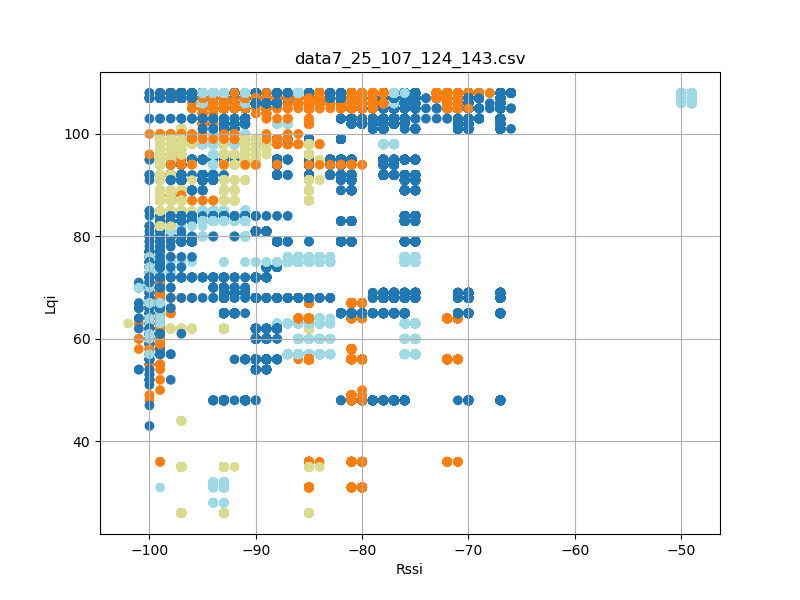

The file beside this chart, header and first rows:
timestamp, rssi, lqi, device_id
'2023-08-26 12:23:17, 058', -67, 108, 7
'2023-08-26 12:23:17, 151', -67, 108, 7
'2023-08-26 12:23:17, 244', -67, 108, 7
'2023-08-26 12:23:17, 338', -67, 108, 7
'2023-08-26 12:23:17, 432', -67, 108, 7
'2023-08-26 12:23:17, 526', -67, 108, 7
'2023-08-26 12:23:17, 620', -66, 108, 7
'2023-08-26 12:23:17, 713', -67, 108, 7
'2023-08-26 12:23:17, 807', -67, 108, 7
'2023-08-26 12:23:17, 901', -67, 108, 7
'2023-08-26 12:23:17, 995', -66, 108, 7
'2023-08-26 12:23:18, 089', -67, 108, 7
'2023-08-26 12:23:18, 182', -67, 108, 7
'2023-08-26 12:23:18, 276', -67, 108, 7
'2023-08-26 12:23:18, 370', -67, 108, 7
'2023-08-26 12:23:18, 464', -67, 108, 7
'2023-08-26 12:23:18, 557', -66, 108, 7
'2023-08-26 12:23:18, 651', -67, 108, 7
'2023-08-26 12:23:18, 745', -67, 108, 7
'2023-08-26 12:23:18, 839', -67, 108, 7
'2023-08-26 12:23:18, 935', -67, 108, 7
'2023-08-26 12:23:19, 027', -67, 108, 7
'2023-08-26 12:23:19, 120', -67, 108, 7
'2023-08-26 12:23:19, 214', -67, 108, 7
'2023-08-26 12:23:19, 308', -67, 108, 7
'2023-08-26 12:23:19, 402', -67, 108, 7
'2023-08-26 12:23:19, 494', -67, 108, 7
'2023-08-26 12:23:19, 588', -67, 108, 7
'2023-08-26 12:23:19, 683', -67, 108, 7
'2023-08-26 12:23:19, 776', -67, 108, 7
'2023-08-26 12:23:19, 871', -67, 108, 7
'2023-08-26 12:23:19, 963', -67, 108, 7
'2023-08-26 12:23:20, 057', -67, 108, 7
'2023-08-26 12:23:20, 152', -66, 108, 7
'2023-08-26 12:23:20, 245', -67, 108, 7
'2023-08-26 12:23:20, 340', -67, 108, 7
'2023-08-26 12:23:20, 432', -67, 108, 7
'2023-08-26 12:23:20, 526', -66, 108, 7
'2023-08-26 12:23:20, 620', -67, 108, 7
'2023-08-26 12:23:20, 714', -67, 108, 7
'2023-08-26 12:23:20, 807', -67, 108, 7
'2023-08-26 12:23:20, 901', -67, 108, 7
'2023-08-26 12:23:20, 995', -67, 108, 7
'2023-08-26 12:23:21, 089', -67, 108, 7
'2023-08-26 12:23:21, 183', -67, 108, 7
'2023-08-26 12:23:21, 275', -67, 108, 7
'2023-08-26 12:23:21, 369', -67, 108, 7
'2023-08-26 12:23:21, 463', -67, 108, 7
'2023-08-26 12:23:21, 557', -67, 108, 7
'2023-08-26 12:23:21, 651', -67, 108, 7
'2023-08-26 12:23:21, 744', -67, 108, 7
'2023-08-26 12:23:21, 839', -67, 108, 7
'2023-08-26 12:23:21, 933', -67, 108, 7
'2023-08-26 12:23:22, 027', -67, 108, 7
'2023-08-26 12:23:22, 120', -67, 108, 7
'2023-08-26 12:23:22, 213', -67, 108, 7
'2023-08-26 12:23:22, 307', -67, 108, 7
'2023-08-26 12:23:22, 401', -66, 108, 7
'2023-08-26 12:23:22, 495', -67, 108, 7
'2023-08-26 12:23:22, 590', -67, 108, 7
... 61,926 more rows
